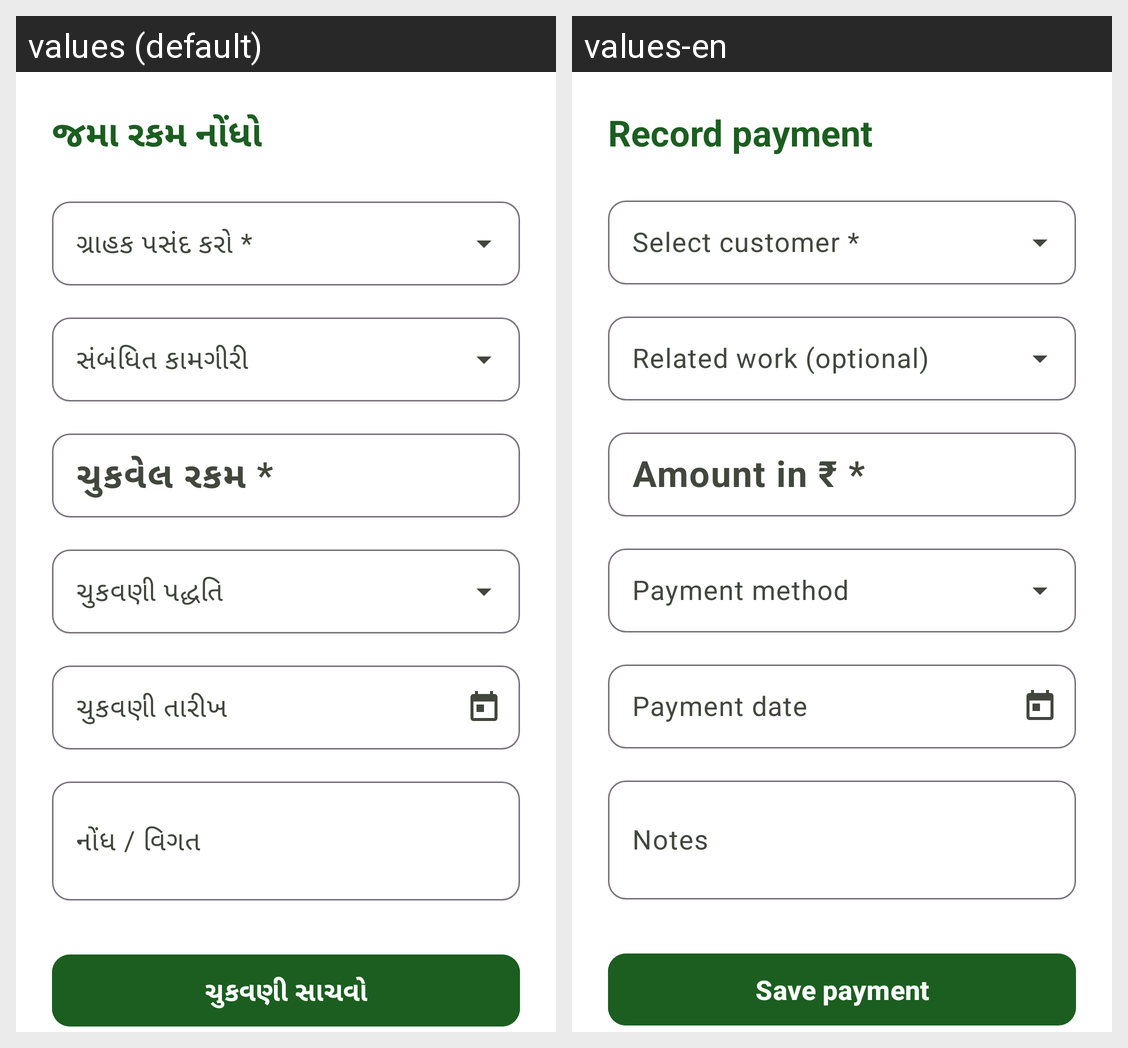

For this localized Android screen grid, give each drawn string resource with its value in every locale shown.
Android screen res/layout/fragment_record_payment.xml rendered under 2 locales, left to right: values (default), values-en. Device: Nexus 5 (rendered at 1080×1920; each locale shown at half size, 540×960, under a caption strip naming it); theme Theme.FarmerAccounts.
Strings drawn on this screen, with the default value and each locale's value (text and hints the layout hard-codes, and strings that could not be matched under every locale, appear in the picture but are not listed):

title_add_payment
  values: જમા રકમ નોંધો
  values-en: Record payment

label_amount
  values: ચુકવેલ રકમ *
  values-en: Amount in ₹ *

label_payment_date
  values: ચુકવણી તારીખ
  values-en: Payment date

label_notes
  values: નોંધ / વિગત
  values-en: Notes

btn_save_payment
  values: ચુકવણી સાચવો
  values-en: Save payment
